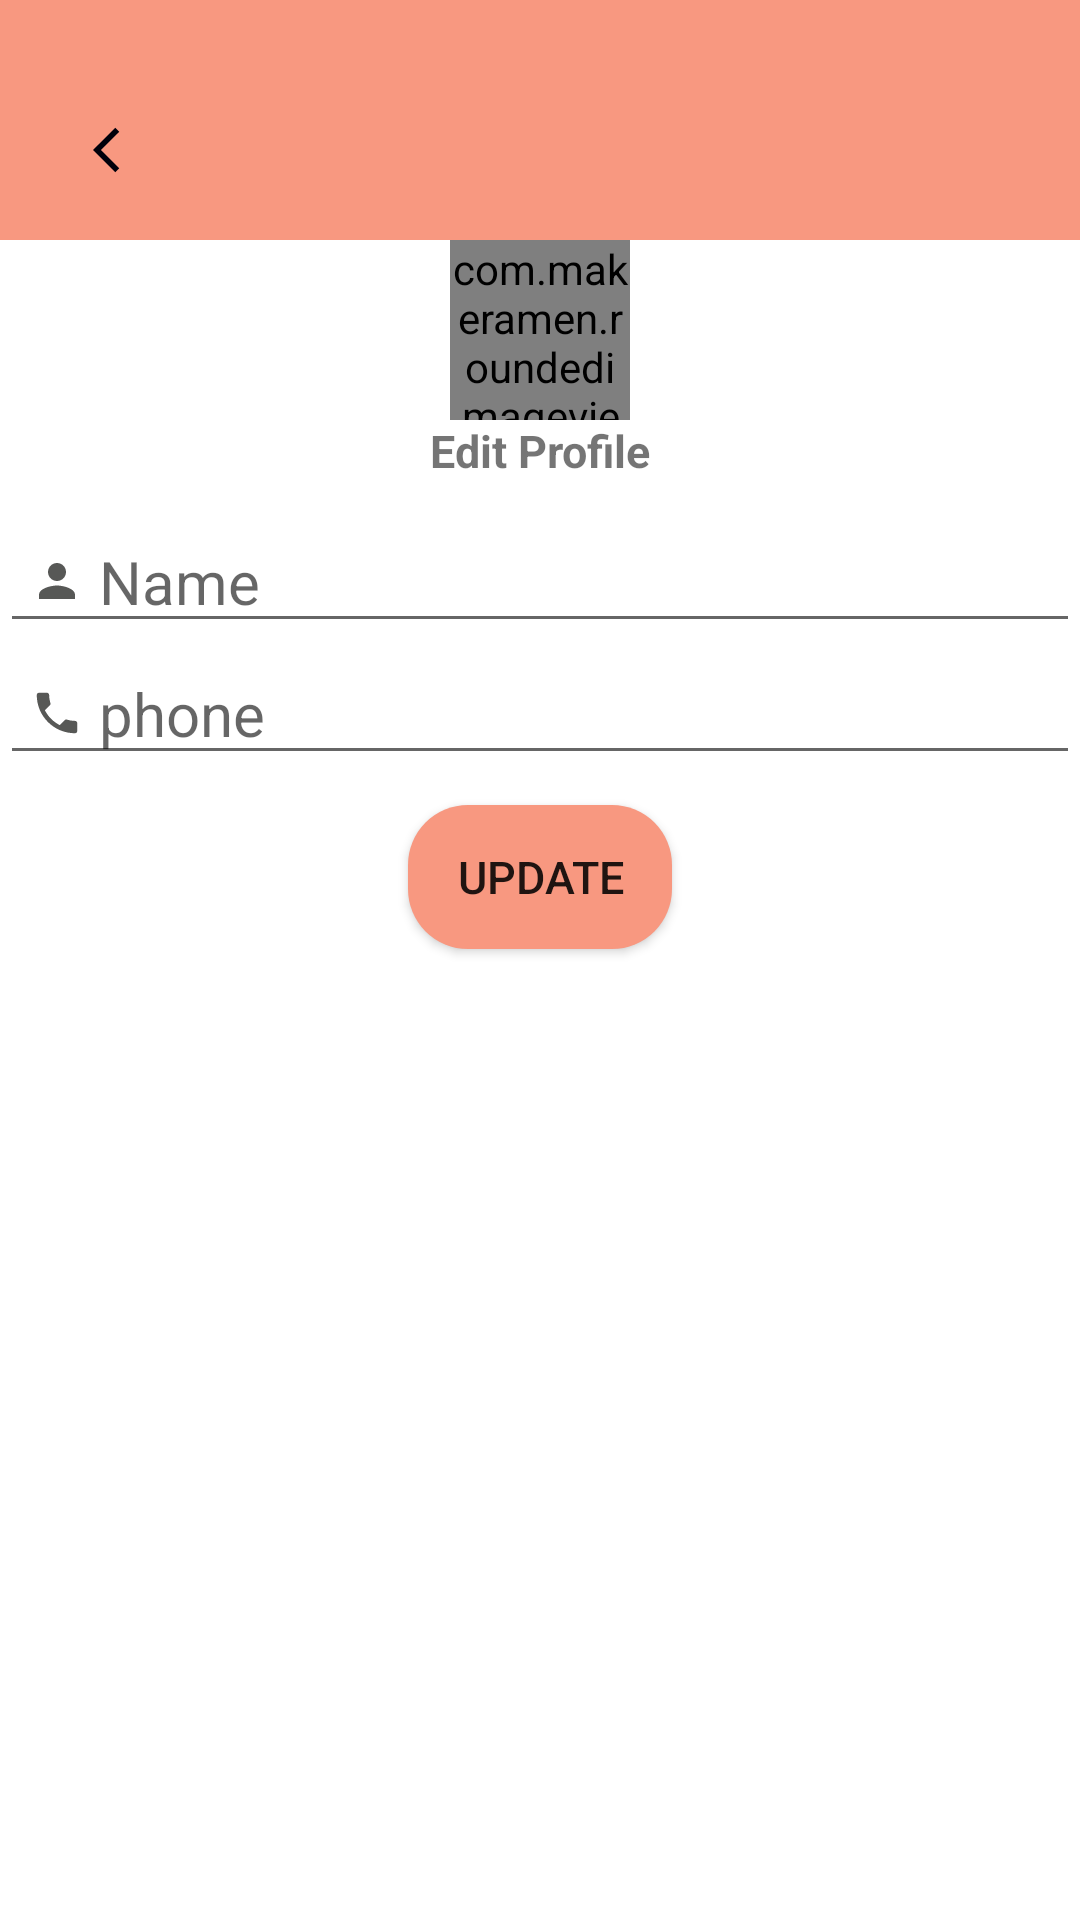

Reconstruct the res/layout file that produces this screen, plus the resources it refers to.
<!-- AndroidManifest.xml: application theme Theme.FastOrder -->
<!-- res/layout/activity_profile_edit_user.xml -->
<?xml version="1.0" encoding="utf-8"?>
<androidx.constraintlayout.widget.ConstraintLayout xmlns:android="http://schemas.android.com/apk/res/android"
    xmlns:app="http://schemas.android.com/apk/res-auto"
    xmlns:tools="http://schemas.android.com/tools"
    android:layout_width="match_parent"
    android:layout_height="match_parent"
    tools:context=".ProfileEditUserActivity">


    <androidx.constraintlayout.widget.ConstraintLayout
        android:id="@+id/toolbarRl"
        android:layout_width="match_parent"
        android:layout_height="80dp"
        android:background="@color/pinkOrange"
        tools:ignore="MissingConstraints">



        <ImageButton
            android:id="@+id/backBtn"
            android:layout_width="40dp"
            android:layout_height="40dp"
            android:layout_marginStart="20dp"
            android:layout_marginTop="30dp"
            android:background="@color/transpernet"
            android:src="@drawable/ic_back"
            app:layout_constraintLeft_toLeftOf="parent"
            app:layout_constraintTop_toTopOf="parent"
            tools:ignore="DuplicateIds">


        </ImageButton>
    </androidx.constraintlayout.widget.ConstraintLayout>

    <RelativeLayout
        android:id="@+id/edit_profile"
        android:layout_width="wrap_content"
        android:layout_height="wrap_content"
        app:layout_constraintEnd_toEndOf="parent"
        app:layout_constraintStart_toStartOf="parent"
        app:layout_constraintTop_toBottomOf="@+id/toolbarRl"
        tools:ignore="MissingConstraints">


        <com.makeramen.roundedimageview.RoundedImageView
            android:id="@+id/profileIv"
            android:layout_width="60dp"
            android:layout_height="60dp"
            android:layout_centerHorizontal="true"
            android:scaleType="centerCrop"
            android:src="@drawable/ic_person"
            app:riv_oval="true"
            tools:ignore="MissingConstraints">

        </com.makeramen.roundedimageview.RoundedImageView>

        <TextView
            android:id="@+id/nameTv"
            android:layout_width="wrap_content"
            android:layout_height="wrap_content"
            android:text="Edit Profile"
            android:textSize="15sp"
            android:textStyle="bold"
            android:layout_below="@+id/profileIv">

        </TextView>

    </RelativeLayout>




    <EditText
        android:id="@+id/nameEt"
        android:layout_width="match_parent"
        android:layout_height="wrap_content"
        android:drawableStart="@drawable/ic_person"
        android:drawablePadding="5dp"
        android:layout_marginTop="10dp"
        android:hint="Name"
        android:imeOptions="actionNext"
        android:importantForAutofill="no"
        android:inputType="textPersonName|textCapWords"
        android:paddingLeft="10dp"
        android:textSize="20dp"
        app:layout_constraintTop_toBottomOf="@+id/edit_profile">

    </EditText>

    <EditText
        android:id="@+id/phoneEt"
        android:layout_width="match_parent"
        android:layout_height="wrap_content"
        android:drawableStart="@drawable/ic_phone"
        android:drawablePadding="5dp"
        android:hint="phone"
        android:imeOptions="actionNext"
        android:importantForAutofill="no"
        android:inputType="phone"
        android:paddingLeft="10dp"
        android:textSize="20dp"
        app:layout_constraintTop_toBottomOf="@+id/nameEt">

    </EditText>




    <Button
        android:id="@+id/updateBtn"
        android:layout_width="wrap_content"
        android:layout_height="wrap_content"
        android:text="Update"
        android:textSize="15dp"
        android:layout_marginTop="10dp"
        android:background="@drawable/for_activity_solid"
        app:layout_constraintLeft_toLeftOf="parent"
        app:layout_constraintRight_toRightOf="parent"
        app:layout_constraintTop_toBottomOf="@+id/phoneEt">

    </Button>






</androidx.constraintlayout.widget.ConstraintLayout>
<!-- resources referenced by this layout -->
<resources>
  <color name="pinkOrange">#F89880</color>
  <color name="transpernet">#00FFFFFF</color>
  <!-- drawable for_activity_solid (drawable) -->
  <?xml version="1.0" encoding="utf-8"?>
  <shape xmlns:android="http://schemas.android.com/apk/res/android">
      <solid android:width="2dp" android:color="@color/pinkOrange"/>
      <corners android:radius="20dp">
  
      </corners>
  </shape>
  <!-- drawable ic_back (drawable) -->
  <vector android:autoMirrored="true" android:height="18dp"
      android:tint="#00000B" android:viewportHeight="24"
      android:viewportWidth="24" android:width="18dp" xmlns:android="http://schemas.android.com/apk/res/android">
      <path android:fillColor="@android:color/white" android:pathData="M11.67,3.87L9.9,2.1 0,12l9.9,9.9 1.77,-1.77L3.54,12z"/>
  </vector>
  <!-- drawable ic_person (drawable) -->
  <vector android:height="18dp" android:tint="#575856"
      android:viewportHeight="24" android:viewportWidth="24"
      android:width="18dp" xmlns:android="http://schemas.android.com/apk/res/android">
      <path android:fillColor="@android:color/white" android:pathData="M12,12c2.21,0 4,-1.79 4,-4s-1.79,-4 -4,-4 -4,1.79 -4,4 1.79,4 4,4zM12,14c-2.67,0 -8,1.34 -8,4v2h16v-2c0,-2.66 -5.33,-4 -8,-4z"/>
  </vector>
  <!-- drawable ic_phone (drawable) -->
  <vector android:height="18dp" android:tint="#575856"
      android:viewportHeight="24" android:viewportWidth="24"
      android:width="18dp" xmlns:android="http://schemas.android.com/apk/res/android">
      <path android:fillColor="@android:color/white" android:pathData="M6.62,10.79c1.44,2.83 3.76,5.14 6.59,6.59l2.2,-2.2c0.27,-0.27 0.67,-0.36 1.02,-0.24 1.12,0.37 2.33,0.57 3.57,0.57 0.55,0 1,0.45 1,1V20c0,0.55 -0.45,1 -1,1 -9.39,0 -17,-7.61 -17,-17 0,-0.55 0.45,-1 1,-1h3.5c0.55,0 1,0.45 1,1 0,1.25 0.2,2.45 0.57,3.57 0.11,0.35 0.03,0.74 -0.25,1.02l-2.2,2.2z"/>
  </vector>
  <style name="Theme.FastOrder" parent="Theme.MaterialComponents.DayNight.NoActionBar">
          
          <item name="colorPrimary">@color/pinkOrange</item>
          <item name="colorPrimaryVariant">@color/pinkOrange</item>
          <item name="colorOnPrimary">@color/white</item>
          
          <item name="colorSecondary">@color/teal_200</item>
          <item name="colorSecondaryVariant">@color/teal_700</item>
          <item name="colorOnSecondary">@color/black</item>
          
          <item name="android:statusBarColor" tools:targetApi="l">?attr/colorPrimaryVariant</item>
          
      </style>
  <color name="white">#FFFFFFFF</color>
  <color name="teal_200">#FF03DAC5</color>
  <color name="teal_700">#FF018786</color>
  <color name="black">#FF000000</color>
</resources>
